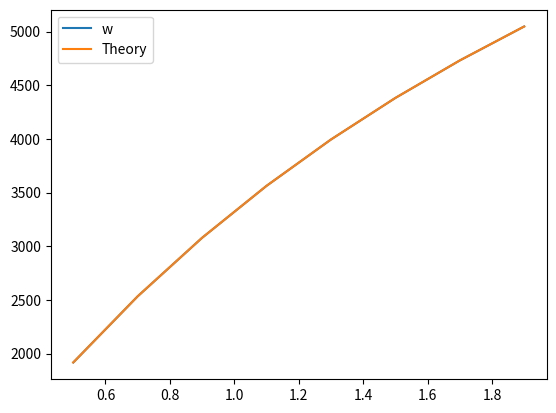

Source code (Python):
import matplotlib.pyplot as plt
import math
import numpy as np
import scipy.integrate as inte


#assign the given data
theta=(0.076963, 0.058244, 0.047934, 0.041425, 0.036949, 0.033683, 0.031197, 0.029240)
z=[0.5,0.7,0.9,1.1,1.3,1.5,1.7,1.9]

#set the values for the scale factor 
a_z=np.zeros(len(z))
for i in range(0,len(z)):
    a_z[i]=1/(1+z[i])

#set the values for the BAO length (just a constant array)
l=np.zeros(len(theta))
for i in range(0,len(l)):
    l[i]=147.60

#assign constants    
c=299800
H_0 = 67.81

    
def f(a,w,p,z):
    #takes the scale factor and baroropic parameters and calulates the function we integrate
    return 1/(math.sqrt(a)*math.sqrt(0.308 + 0.692*(1/a)**(3*(p+w))*np.exp(3*w*(a-1))))

def distance(a,b,z):
    #Function to return the distance to the BAO (at the lowest redshift). Takes w_a[0] and w_p[0] as arguments
    return c/H_0 * inte.quad(f, a_z[z], 1, args=(a,b,z))[0]

def difference(a,b,z):
    #function to caluculate the difference between the theoretical and simulated distances
    return abs(distance(a,b,z)-l[z]/theta[z])

w_a_list = np.arange(-0.25,0.25,0.001)
w_p_list = np.arange(-1.15,-0.85,0.001)
w_a = []
w_p = []
#assign the limiting difference
low = 0.1
for i in range(0,len(w_a_list)):
    for j in range(0,len(w_p_list)):
        #iterate through each value of w_a and w_p. and test the difference for each redshift 
        if (difference(w_a_list[i], w_p_list[j], 0)) < low:
            if (difference(w_a_list[i], w_p_list[j], 1)) < low:
                if (difference(w_a_list[i], w_p_list[j], 2)) < low:
                    if (difference(w_a_list[i], w_p_list[j], 3)) < low: 
                        if (difference(w_a_list[i], w_p_list[j], 4)) < low:
                            if (difference(w_a_list[i], w_p_list[j], 5)) < low:
                                if (difference(w_a_list[i], w_p_list[j], 6)) < low:
                                    if (difference(w_a_list[i], w_p_list[j], 7)) < low:
                                        w_a.append(w_a_list[i])
                                        w_p.append(w_p_list[j])

#create some empty lists we can edit
I=np.zeros(len(a_z))            
d_z=np.zeros_like(I)

#calculate the distance to the BAO using the found barotropic parameters
for i in range (0,len(I)):
    #I[i] = inte.quad(f, a_z[i], 1,args=(w_a[0],w_p[0],i))[0]
    d_z[i] = distance(w_a[0],w_p[0],i)
plt.plot(z, d_z, label="w")
plt.plot(z, l/theta, label="Theory")
plt.legend()
plt.show()